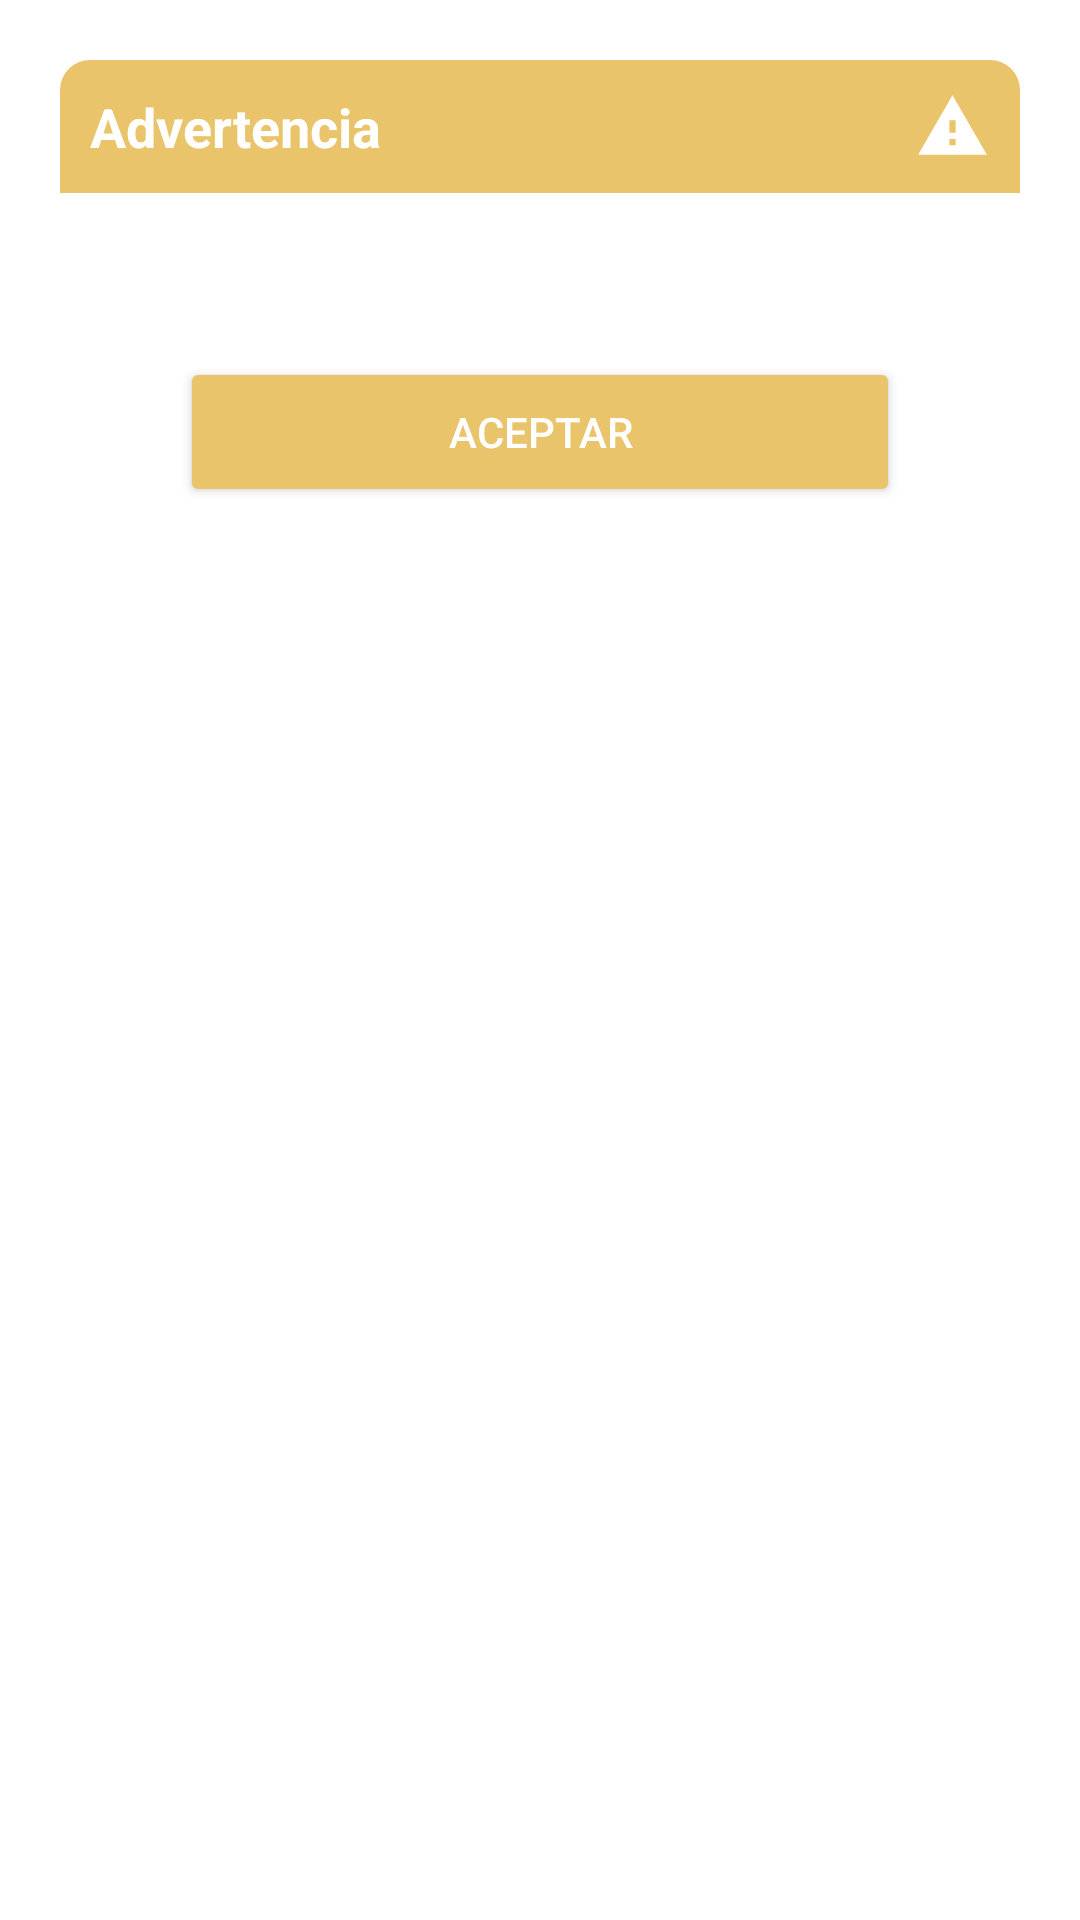

Android layout source for this screen:
<!-- AndroidManifest.xml: application theme Theme.Demo -->
<!-- res/layout/layout_warning_dialog.xml -->
<?xml version="1.0" encoding="utf-8"?>
<androidx.constraintlayout.widget.ConstraintLayout
    xmlns:android="http://schemas.android.com/apk/res/android"
    xmlns:app="http://schemas.android.com/apk/res-auto"
    android:id="@+id/layoutDialogContainer"
    android:layout_width="match_parent"
    android:layout_height="wrap_content"
    android:layout_margin="20dp"
    android:padding="20dp">

    <androidx.constraintlayout.widget.ConstraintLayout
        android:id="@+id/layoutDialog"
        android:layout_width="match_parent"
        android:layout_height="wrap_content"
        android:background="@drawable/dialog_background"
        app:layout_constraintTop_toTopOf="parent">

        <TextView
            android:id="@+id/txtTitle"
            android:layout_width="match_parent"
            android:layout_height="wrap_content"
            android:background="@drawable/dialog_title_warning_background"
            android:text="@string/dialog_warning_title"
            android:padding="10dp"
            android:textColor="@color/white"
            android:textSize="18sp"
            android:textStyle="bold"
            app:layout_constraintTop_toTopOf="parent"/>

        <ImageView
            android:id="@+id/imgIcon"
            android:layout_width="25dp"
            android:layout_height="25dp"
            android:layout_marginEnd="10dp"
            android:src="@drawable/ic_warning"
            app:layout_constraintBottom_toBottomOf="@id/txtTitle"
            app:layout_constraintEnd_toEndOf="parent"
            app:layout_constraintTop_toTopOf="@id/txtTitle"
            android:layout_marginRight="10dp"
            app:tint="@color/white" />

        <TextView
            android:id="@+id/txtMessage"
            android:layout_width="match_parent"
            android:layout_height="wrap_content"
            android:layout_marginStart="20dp"
            android:layout_marginEnd="20dp"
            android:layout_marginTop="18dp"
            android:layout_marginBottom="40dp"
            android:textColor="@color/primaryText"
            android:textSize="16sp"
            android:gravity="center"
            app:layout_constraintBottom_toBottomOf="parent"
            app:layout_constraintTop_toBottomOf="@id/txtTitle"/>

    </androidx.constraintlayout.widget.ConstraintLayout>

    <Button
        android:id="@+id/btnAcceptDialog"
        android:layout_width="match_parent"
        android:layout_height="50dp"
        android:layout_marginStart="40dp"
        android:layout_marginEnd="40dp"
        android:textColor="@color/white"
        android:textSize="14sp"
        android:text="@string/dialog_acept_button"
        app:layout_constraintBottom_toBottomOf="@id/layoutDialog"
        app:layout_constraintTop_toBottomOf="@id/layoutDialog"
        app:cornerRadius="20dp"
        android:backgroundTint="@color/colorWarning"/>

</androidx.constraintlayout.widget.ConstraintLayout>
<!-- resources referenced by this layout -->
<resources>
  <color name="colorWarning">#e9c46a</color>
  <color name="primaryText">#212121</color>
  <color name="white">#FFFFFFFF</color>
  <!-- drawable dialog_title_warning_background (drawable) -->
  <?xml version="1.0" encoding="utf-8"?>
  <shape xmlns:android="http://schemas.android.com/apk/res/android" android:shape="rectangle">
  
      <solid android:color="@color/colorWarning"/>
      <corners
          android:topLeftRadius="10dp"
          android:topRightRadius="10dp"/>
  
  </shape>
  <!-- drawable ic_warning (drawable) -->
  <vector android:height="24dp" android:tint="#060606"
      android:viewportHeight="24" android:viewportWidth="24"
      android:width="24dp" xmlns:android="http://schemas.android.com/apk/res/android">
      <path android:fillColor="@android:color/white" android:pathData="M1,21h22L12,2 1,21zM13,18h-2v-2h2v2zM13,14h-2v-4h2v4z"/>
  </vector>
  <string name="dialog_acept_button">Aceptar</string>
  <string name="dialog_warning_title">Advertencia</string>
  <style name="Theme.Demo" parent="Theme.MaterialComponents.DayNight.DarkActionBar">
          
          <item name="colorPrimary">@color/primary</item>
          <item name="colorPrimaryVariant">@color/primary</item>
          <item name="colorOnPrimary">@color/contrast</item>
          
          <item name="colorSecondary">@color/teal_200</item>
          <item name="colorSecondaryVariant">@color/teal_700</item>
          <item name="colorOnSecondary">@color/black</item>
          
          <item name="android:statusBarColor" tools:targetApi="l">?attr/colorPrimaryVariant</item>
          
      </style>
  <color name="primary">#232c4b</color>
  <color name="contrast">#00BFA6</color>
  <color name="teal_200">#FF03DAC5</color>
  <color name="teal_700">#FF018786</color>
  <color name="black">#FF000000</color>
</resources>
